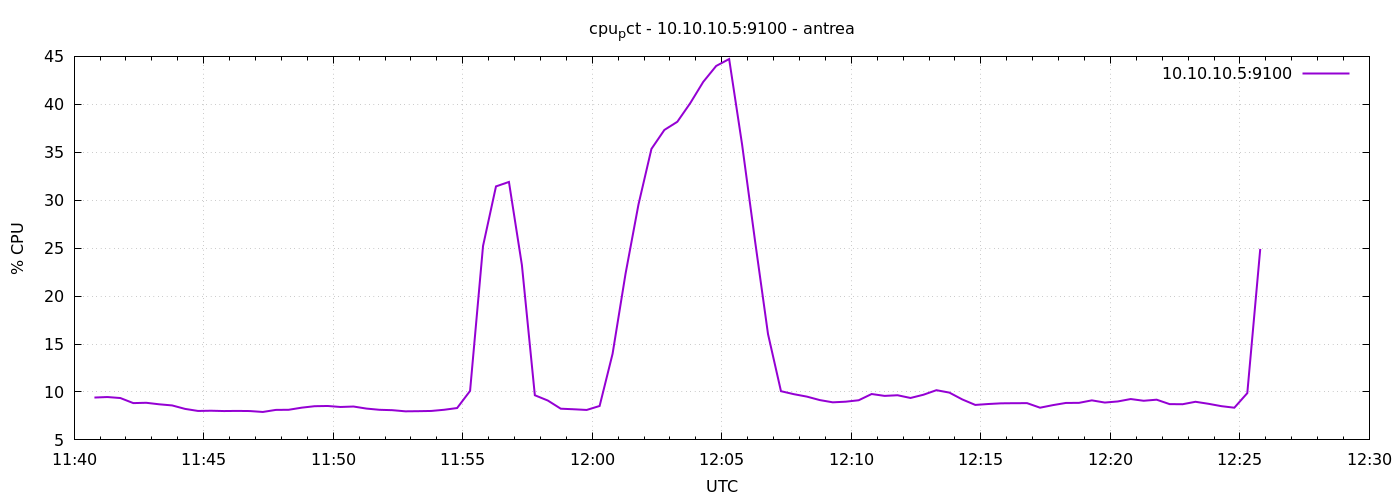

Data behind this chart, as committed beside it:
1777290047	9.417322234736393
1777290077	9.471
1777290107	9.367
1777290137	8.838
1777290167	8.871
1777290197	8.713
1777290227	8.595
1777290257	8.233
1777290287	8.019
1777290317	8.043
1777290347	8.01
1777290377	8.024
1777290407	8.01
1777290437	7.914
1777290467	8.129
1777290497	8.143
1777290527	8.362
1777290557	8.514
1777290587	8.538
1777290617	8.433
1777290647	8.481
1777290677	8.267
1777290707	8.14
1777290737	8.1
1777290767	7.981
1777290797	7.995
1777290827	8.019
1777290857	8.143
1777290887	8.324
1777290917	10.11
1777290947	25.22
1777290977	31.44
1777291007	31.9
1777291037	23.24
1777291067	9.657
1777291097	9.106
1777291127	8.254
1777291157	8.195
1777291187	8.124
1777291217	8.538
1777291247	13.98
1777291277	22.32
1777291307	29.55
1777291337	35.35
1777291367	37.33
1777291397	38.18
1777291427	40.13
1777291457	42.34
1777291487	44
1777291517	44.72
1777291547	35.8
1777291577	25.74
1777291607	16.04
1777291637	10.08
1777291667	9.767
1777291697	9.514
1777291727	9.152
1777291757	8.919
1777291787	8.986
1777291817	9.135
1777291847	9.786
... 30 more rows
